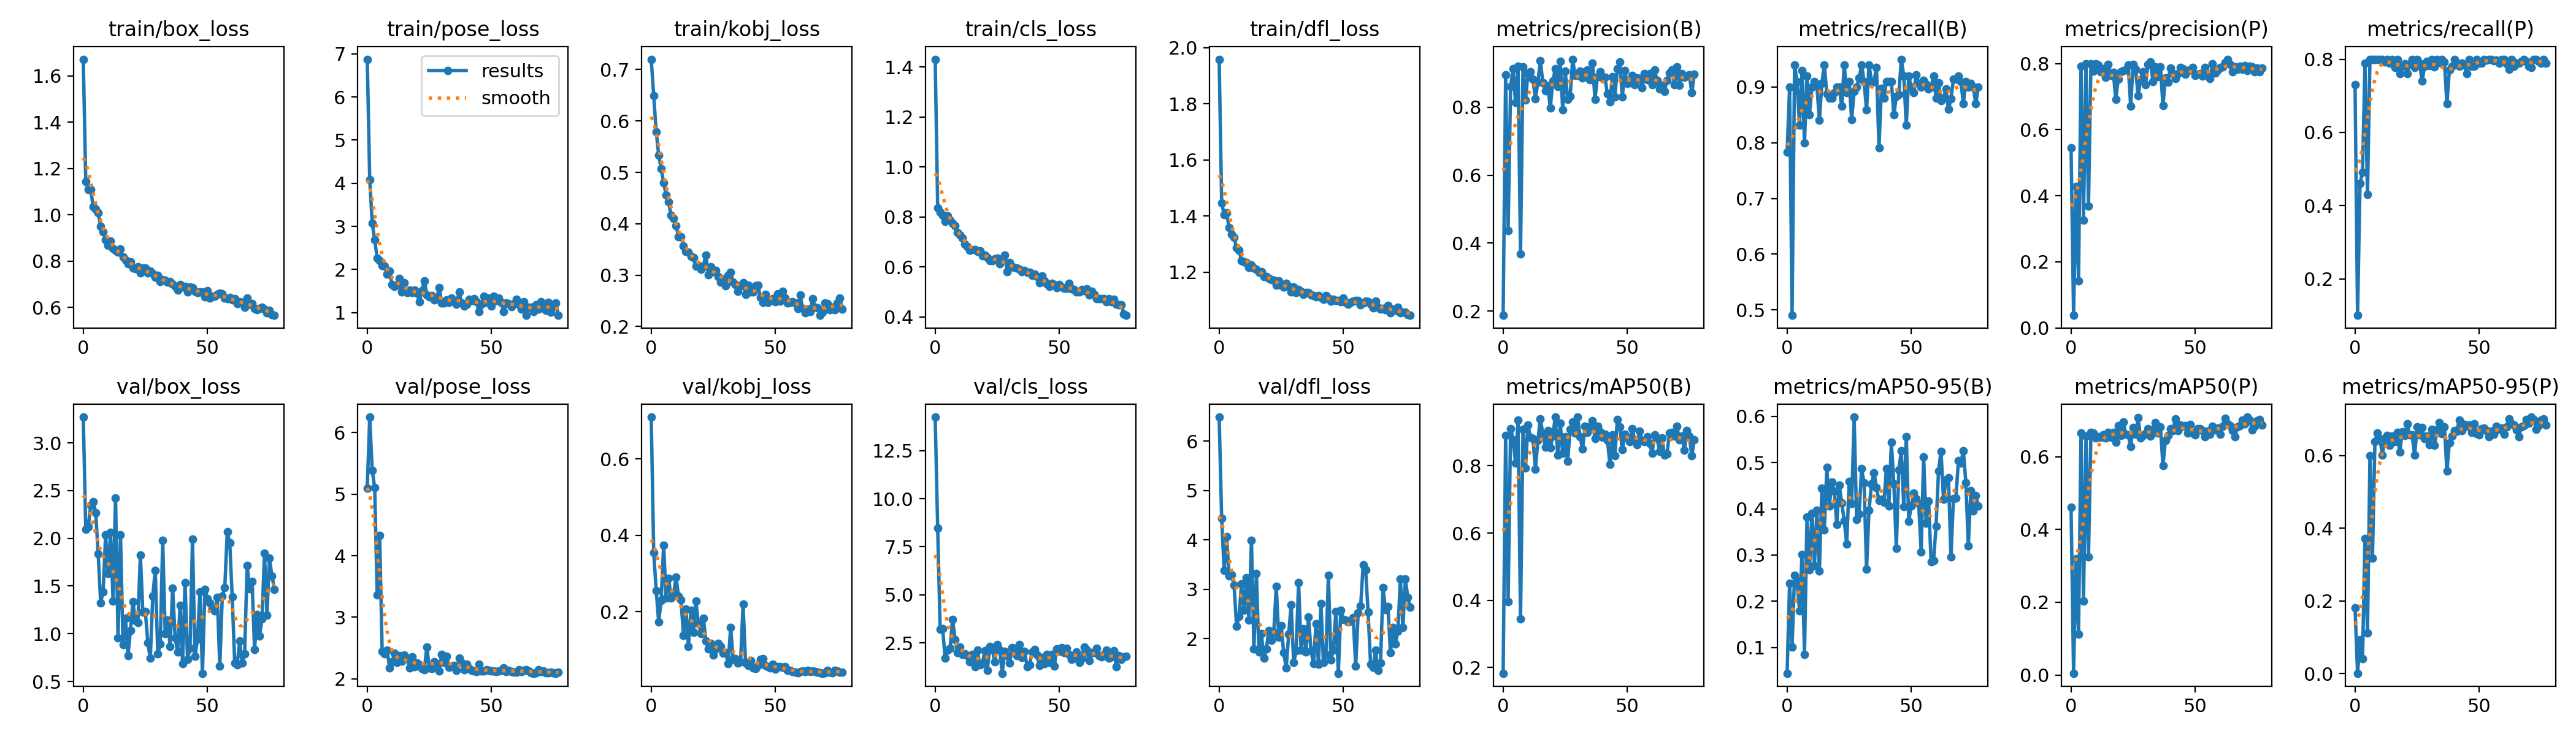

Source data for this figure (header and first rows):
epoch, train/box_loss, train/pose_loss, train/kobj_loss, train/cls_loss, train/dfl_loss, metrics/precision(B), metrics/recall(B), metrics/mAP50(B), metrics/mAP50-95(B), metrics/precision(P), metrics/recall(P), metrics/mAP50(P), metrics/mAP50-95(P), val/box_loss, val/pose_loss, val/kobj_loss, val/cls_loss, val/dfl_loss, lr/pg0, lr/pg1, lr/pg2
0, 1.672, 6.874, 0.7201, 1.431, 1.959, 0.1872, 0.783, 0.1831, 0.04428, 0.5448, 0.73, 0.4605, 0.1814, 3.27, 5.095, 0.7092, 14.25, 6.49, 0.0006471, 0.0006471, 0.0006471
1, 1.144, 4.083, 0.649, 0.8375, 1.448, 0.8949, 0.9, 0.8899, 0.239, 0.0381, 0.1, 0.00499, 0.00114, 2.094, 6.25, 0.3549, 8.463, 4.442, 0.001301, 0.001301, 0.001301
2, 1.109, 3.078, 0.5794, 0.8192, 1.406, 0.4369, 0.49, 0.3949, 0.1008, 0.4283, 0.46, 0.3204, 0.09287, 2.117, 5.388, 0.2554, 3.193, 3.383, 0.001941, 0.001941, 0.001941
3, 1.109, 2.682, 0.5338, 0.8065, 1.411, 0.8614, 0.94, 0.9104, 0.2558, 0.142, 0.4915, 0.1116, 0.04079, 2.343, 5.104, 0.1735, 3.239, 4.069, 0.001941, 0.001941, 0.001941
4, 1.034, 2.268, 0.5073, 0.7816, 1.359, 0.9129, 0.91, 0.8774, 0.244, 0.7922, 0.79, 0.6646, 0.3724, 2.384, 3.367, 0.2295, 1.694, 3.275, 0.001941, 0.001941, 0.001941
5, 1.024, 2.212, 0.4802, 0.804, 1.334, 0.8141, 0.8318, 0.8084, 0.1797, 0.3268, 0.43, 0.2032, 0.1114, 2.269, 4.327, 0.3738, 2.106, 3.298, 0.001921, 0.001921, 0.001921
6, 1.007, 2.086, 0.4558, 0.7882, 1.325, 0.9208, 0.9296, 0.9358, 0.3017, 0.7993, 0.8, 0.6561, 0.5987, 1.839, 2.448, 0.2352, 2.213, 3.087, 0.001901, 0.001901, 0.001901
7, 0.951, 2.079, 0.4426, 0.7753, 1.287, 0.3687, 0.8, 0.3449, 0.08487, 0.368, 0.8, 0.3238, 0.3176, 1.326, 2.405, 0.2876, 3.725, 2.249, 0.001881, 0.001881, 0.001881
8, 0.9268, 1.89, 0.416, 0.7656, 1.278, 0.9191, 0.92, 0.9091, 0.3823, 0.7992, 0.8, 0.6668, 0.6372, 1.44, 2.469, 0.2359, 2.677, 2.447, 0.001861, 0.001861, 0.001861
9, 0.891, 1.956, 0.4108, 0.7374, 1.242, 0.8212, 0.85, 0.7937, 0.2674, 0.7764, 0.8, 0.6653, 0.6616, 2.037, 2.182, 0.2462, 2.007, 3.109, 0.001842, 0.001842, 0.001842
10, 0.8684, 1.645, 0.3967, 0.7278, 1.238, 0.8989, 0.9, 0.9211, 0.3896, 0.799, 0.8, 0.6523, 0.6468, 1.631, 2.282, 0.2899, 2.264, 2.571, 0.001822, 0.001822, 0.001822
11, 0.8866, 1.601, 0.3746, 0.7159, 1.236, 0.9053, 0.91, 0.8842, 0.2779, 0.7957, 0.8, 0.6547, 0.6008, 2.06, 2.417, 0.2406, 1.9, 3.229, 0.001802, 0.001802, 0.001802
12, 0.8538, 1.643, 0.3751, 0.6913, 1.218, 0.8826, 0.9019, 0.8801, 0.3969, 0.7751, 0.7925, 0.6539, 0.6462, 1.344, 2.265, 0.2307, 1.941, 2.38, 0.001782, 0.001782, 0.001782
13, 0.8461, 1.796, 0.3574, 0.6817, 1.226, 0.8247, 0.84, 0.7905, 0.2649, 0.7849, 0.8, 0.6601, 0.6547, 2.423, 2.375, 0.1373, 1.84, 3.996, 0.001762, 0.001762, 0.001762
14, 0.8386, 1.485, 0.3456, 0.6678, 1.216, 0.8745, 0.9062, 0.8755, 0.4446, 0.7583, 0.79, 0.6511, 0.6284, 0.9534, 2.289, 0.2059, 1.521, 1.791, 0.001743, 0.001743, 0.001743
15, 0.8518, 1.687, 0.3452, 0.6692, 1.211, 0.9366, 0.94, 0.9399, 0.3539, 0.7971, 0.8, 0.6671, 0.6529, 2.035, 2.39, 0.1089, 1.905, 3.326, 0.001723, 0.001723, 0.001723
16, 0.8182, 1.465, 0.3367, 0.669, 1.201, 0.8723, 0.8879, 0.8937, 0.4891, 0.7642, 0.7779, 0.6531, 0.6388, 0.886, 2.34, 0.204, 1.269, 1.73, 0.001703, 0.001703, 0.001703
17, 0.8061, 1.52, 0.3343, 0.6634, 1.203, 0.8484, 0.88, 0.8553, 0.4054, 0.7733, 0.8, 0.6673, 0.6632, 1.163, 2.175, 0.1452, 2.11, 2.105, 0.001683, 0.001683, 0.001683
18, 0.7882, 1.459, 0.317, 0.6648, 1.185, 0.8627, 0.8798, 0.9052, 0.4577, 0.691, 0.7604, 0.6394, 0.6089, 0.7706, 2.36, 0.227, 1.338, 1.605, 0.001663, 0.001663, 0.001663
19, 0.7971, 1.522, 0.3181, 0.6448, 1.185, 0.7973, 0.89, 0.8527, 0.438, 0.7526, 0.78, 0.6847, 0.6642, 1.036, 2.195, 0.1684, 1.423, 1.793, 0.001644, 0.001644, 0.001644
20, 0.7702, 1.449, 0.3112, 0.6486, 1.177, 0.8767, 0.9, 0.8883, 0.366, 0.7741, 0.7881, 0.6585, 0.6545, 1.338, 2.261, 0.1418, 2.073, 2.164, 0.001624, 0.001624, 0.001624
21, 0.7678, 1.248, 0.318, 0.6386, 1.173, 0.9127, 0.9, 0.9446, 0.4514, 0.7796, 0.76, 0.6958, 0.6861, 1.137, 2.227, 0.1832, 1.071, 1.967, 0.001604, 0.001604, 0.001604
22, 0.7755, 1.502, 0.3392, 0.6257, 1.171, 0.8608, 0.8656, 0.8314, 0.4122, 0.7815, 0.7867, 0.6617, 0.6563, 1.117, 2.172, 0.1239, 2.304, 2.128, 0.001584, 0.001584, 0.001584
23, 0.7499, 1.738, 0.3013, 0.6259, 1.154, 0.9354, 0.94, 0.9269, 0.3748, 0.7959, 0.8, 0.6592, 0.6558, 1.825, 2.15, 0.1018, 2.144, 3.062, 0.001564, 0.001564, 0.001564
24, 0.7714, 1.415, 0.316, 0.6323, 1.169, 0.7928, 0.89, 0.8374, 0.3234, 0.6719, 0.778, 0.6277, 0.6001, 1.227, 2.515, 0.1167, 1.52, 2.025, 0.001545, 0.001545, 0.001545
25, 0.7701, 1.367, 0.3067, 0.6357, 1.155, 0.9067, 0.91, 0.8863, 0.4591, 0.7971, 0.8, 0.6805, 0.6786, 1.235, 2.181, 0.08586, 2.401, 2.259, 0.001525, 0.001525, 0.001525
26, 0.7483, 1.391, 0.3093, 0.6125, 1.148, 0.8238, 0.8417, 0.8137, 0.411, 0.782, 0.789, 0.6611, 0.6557, 0.9053, 2.167, 0.1016, 2.119, 1.713, 0.001505, 0.001505, 0.001505
27, 0.757, 1.297, 0.2975, 0.6336, 1.159, 0.8321, 0.8923, 0.9075, 0.5983, 0.7026, 0.74, 0.7066, 0.6764, 0.7428, 2.283, 0.1174, 0.9173, 1.401, 0.001485, 0.001485, 0.001485
28, 0.7468, 1.333, 0.2863, 0.6474, 1.151, 0.9414, 0.9, 0.9294, 0.3766, 0.7509, 0.78, 0.6511, 0.6465, 1.396, 2.248, 0.1084, 2.055, 2.087, 0.001465, 0.001465, 0.001465
29, 0.7301, 1.578, 0.2927, 0.5821, 1.129, 0.8928, 0.9161, 0.8974, 0.3884, 0.7754, 0.7941, 0.6583, 0.6528, 1.665, 2.134, 0.09072, 1.817, 2.689, 0.001446, 0.001446, 0.001446
30, 0.7393, 1.223, 0.2796, 0.6177, 1.146, 0.8936, 0.94, 0.9446, 0.4865, 0.7363, 0.7819, 0.6625, 0.6303, 0.7886, 2.399, 0.09214, 1.447, 1.514, 0.001426, 0.001426, 0.001426
31, 0.713, 1.221, 0.2997, 0.6001, 1.128, 0.9069, 0.91, 0.8857, 0.456, 0.7972, 0.8, 0.676, 0.672, 0.8931, 2.27, 0.06424, 2.258, 1.754, 0.001406, 0.001406, 0.001406
32, 0.7191, 1.288, 0.3053, 0.5977, 1.139, 0.8864, 0.8587, 0.8494, 0.2694, 0.8039, 0.7788, 0.6565, 0.6275, 1.976, 2.364, 0.1587, 2.221, 3.133, 0.001386, 0.001386, 0.001386
33, 0.7181, 1.242, 0.2862, 0.595, 1.132, 0.9053, 0.94, 0.9169, 0.3973, 0.7451, 0.8, 0.6747, 0.6703, 1.003, 2.186, 0.0746, 1.847, 1.761, 0.001366, 0.001366, 0.001366
34, 0.7103, 1.335, 0.2813, 0.5909, 1.12, 0.9108, 0.91, 0.8988, 0.4541, 0.7903, 0.7915, 0.6934, 0.6895, 1.141, 2.209, 0.07659, 2.41, 2.203, 0.001347, 0.001347, 0.001347
35, 0.7118, 1.283, 0.269, 0.5819, 1.127, 0.881, 0.91, 0.9157, 0.4775, 0.7596, 0.8, 0.6652, 0.6594, 0.8664, 2.214, 0.06471, 1.752, 1.73, 0.001327, 0.001327, 0.001327
36, 0.7013, 1.201, 0.2789, 0.5864, 1.129, 0.9304, 0.9353, 0.9339, 0.4463, 0.7904, 0.7921, 0.6823, 0.678, 1.476, 2.137, 0.06898, 2.067, 2.438, 0.001307, 0.001307, 0.001307
37, 0.6912, 1.48, 0.285, 0.5793, 1.119, 0.8232, 0.7914, 0.8815, 0.4178, 0.6728, 0.6787, 0.575, 0.5577, 0.9577, 2.338, 0.2189, 1.274, 1.752, 0.001287, 0.001287, 0.001287
38, 0.6744, 1.231, 0.2628, 0.5792, 1.116, 0.8909, 0.8983, 0.9172, 0.4205, 0.7567, 0.77, 0.6453, 0.6351, 0.8109, 2.26, 0.06526, 1.34, 1.498, 0.001267, 0.001267, 0.001267
39, 0.6982, 1.153, 0.2809, 0.5669, 1.113, 0.9043, 0.88, 0.9014, 0.4137, 0.7438, 0.78, 0.6585, 0.6538, 1.297, 2.15, 0.05834, 2.015, 2.3, 0.001248, 0.001248, 0.001248
40, 0.6875, 1.192, 0.2676, 0.5721, 1.117, 0.8869, 0.91, 0.884, 0.4874, 0.7864, 0.8, 0.6762, 0.6686, 0.6889, 2.237, 0.07199, 2.154, 1.476, 0.001228, 0.001228, 0.001228
41, 0.6917, 1.304, 0.267, 0.5606, 1.111, 0.8887, 0.91, 0.8936, 0.4066, 0.769, 0.79, 0.6718, 0.6673, 1.537, 2.168, 0.05297, 1.85, 2.71, 0.001208, 0.001208, 0.001208
42, 0.6674, 1.282, 0.2798, 0.5382, 1.105, 0.8388, 0.91, 0.8761, 0.5435, 0.7554, 0.78, 0.7029, 0.6978, 0.7295, 2.14, 0.05096, 1.308, 1.515, 0.001188, 0.001188, 0.001188
43, 0.6884, 1.318, 0.2805, 0.5632, 1.116, 0.8166, 0.85, 0.8048, 0.4538, 0.7697, 0.79, 0.6708, 0.6691, 0.8479, 2.13, 0.05939, 1.736, 1.675, 0.001168, 0.001168, 0.001168
44, 0.6855, 1.247, 0.2561, 0.5456, 1.109, 0.8893, 0.8834, 0.8911, 0.3149, 0.7887, 0.7839, 0.687, 0.6852, 1.988, 2.118, 0.07456, 1.413, 3.28, 0.001149, 0.001149, 0.001149
45, 0.6705, 1.028, 0.2467, 0.5312, 1.097, 0.8312, 0.8863, 0.8296, 0.4842, 0.7843, 0.76, 0.6836, 0.6803, 0.7625, 2.233, 0.07664, 1.899, 1.572, 0.001129, 0.001129, 0.001129
46, 0.6642, 1.2, 0.2626, 0.522, 1.105, 0.9126, 0.95, 0.9383, 0.5257, 0.7684, 0.8, 0.6854, 0.684, 0.9411, 2.13, 0.05895, 1.489, 1.772, 0.001109, 0.001109, 0.001109
47, 0.6668, 1.384, 0.2467, 0.5347, 1.1, 0.9339, 0.92, 0.9154, 0.404, 0.7792, 0.78, 0.6654, 0.6634, 1.438, 2.126, 0.05505, 1.898, 2.549, 0.001089, 0.001089, 0.001089
48, 0.668, 1.245, 0.2522, 0.5301, 1.1, 0.8303, 0.8316, 0.8474, 0.5554, 0.78, 0.78, 0.6879, 0.6864, 0.5859, 2.145, 0.05192, 1.303, 1.299, 0.001069, 0.001069, 0.001069
49, 0.6472, 1.339, 0.254, 0.5172, 1.095, 0.9077, 0.92, 0.8931, 0.3725, 0.7886, 0.8, 0.6646, 0.6603, 1.467, 2.14, 0.06215, 2.171, 2.58, 0.00105, 0.00105, 0.00105
50, 0.6719, 1.147, 0.2478, 0.5295, 1.107, 0.87, 0.9, 0.8844, 0.4063, 0.7634, 0.79, 0.6598, 0.6567, 1.37, 2.125, 0.04938, 2.042, 2.386, 0.00103, 0.00103, 0.00103
51, 0.6402, 1.38, 0.2637, 0.5207, 1.094, 0.8723, 0.89, 0.8727, 0.4343, 0.7672, 0.79, 0.6775, 0.6736, 1.32, 2.128, 0.05547, 2.238, 2.37, 0.00101, 0.00101, 0.00101
52, 0.6483, 1.281, 0.2495, 0.5146, 1.085, 0.8934, 0.9218, 0.9104, 0.4216, 0.7692, 0.7996, 0.6773, 0.675, 1.266, 2.121, 0.05571, 1.984, 2.337, 0.0009902, 0.0009902, 0.0009902
53, 0.6485, 1.339, 0.2682, 0.515, 1.092, 0.8663, 0.9069, 0.8776, 0.4119, 0.7613, 0.7975, 0.6711, 0.6682, 1.238, 2.124, 0.05423, 2.227, 2.355, 0.0009704, 0.0009704, 0.0009704
54, 0.6576, 1.24, 0.2555, 0.5343, 1.096, 0.8871, 0.9, 0.8634, 0.3063, 0.7885, 0.8, 0.6549, 0.6517, 1.378, 2.141, 0.05557, 1.889, 2.43, 0.0009506, 0.0009506, 0.0009506
55, 0.6629, 1.02, 0.2462, 0.5135, 1.099, 0.8838, 0.9125, 0.9036, 0.5127, 0.7682, 0.8, 0.6696, 0.6665, 0.6598, 2.174, 0.0468, 1.64, 1.44, 0.0009308, 0.0009308, 0.0009308
56, 0.6602, 1.228, 0.2466, 0.511, 1.098, 0.8578, 0.905, 0.8748, 0.3683, 0.7537, 0.7957, 0.6608, 0.659, 1.395, 2.123, 0.04554, 1.692, 2.521, 0.000911, 0.000911, 0.000911
57, 0.6399, 1.21, 0.248, 0.5011, 1.084, 0.8997, 0.8971, 0.8725, 0.4165, 0.7995, 0.7976, 0.6837, 0.681, 1.48, 2.135, 0.04329, 2.013, 2.659, 0.0008912, 0.0008912, 0.0008912
58, 0.6387, 1.144, 0.246, 0.501, 1.09, 0.8814, 0.9, 0.8869, 0.2851, 0.7714, 0.79, 0.6738, 0.6711, 2.069, 2.117, 0.04152, 1.496, 3.491, 0.0008714, 0.0008714, 0.0008714
59, 0.642, 1.215, 0.2346, 0.5097, 1.096, 0.8993, 0.92, 0.8662, 0.288, 0.7815, 0.8, 0.6786, 0.6756, 1.954, 2.109, 0.03951, 1.701, 3.4, 0.0008516, 0.0008516, 0.0008516
... 18 more rows
